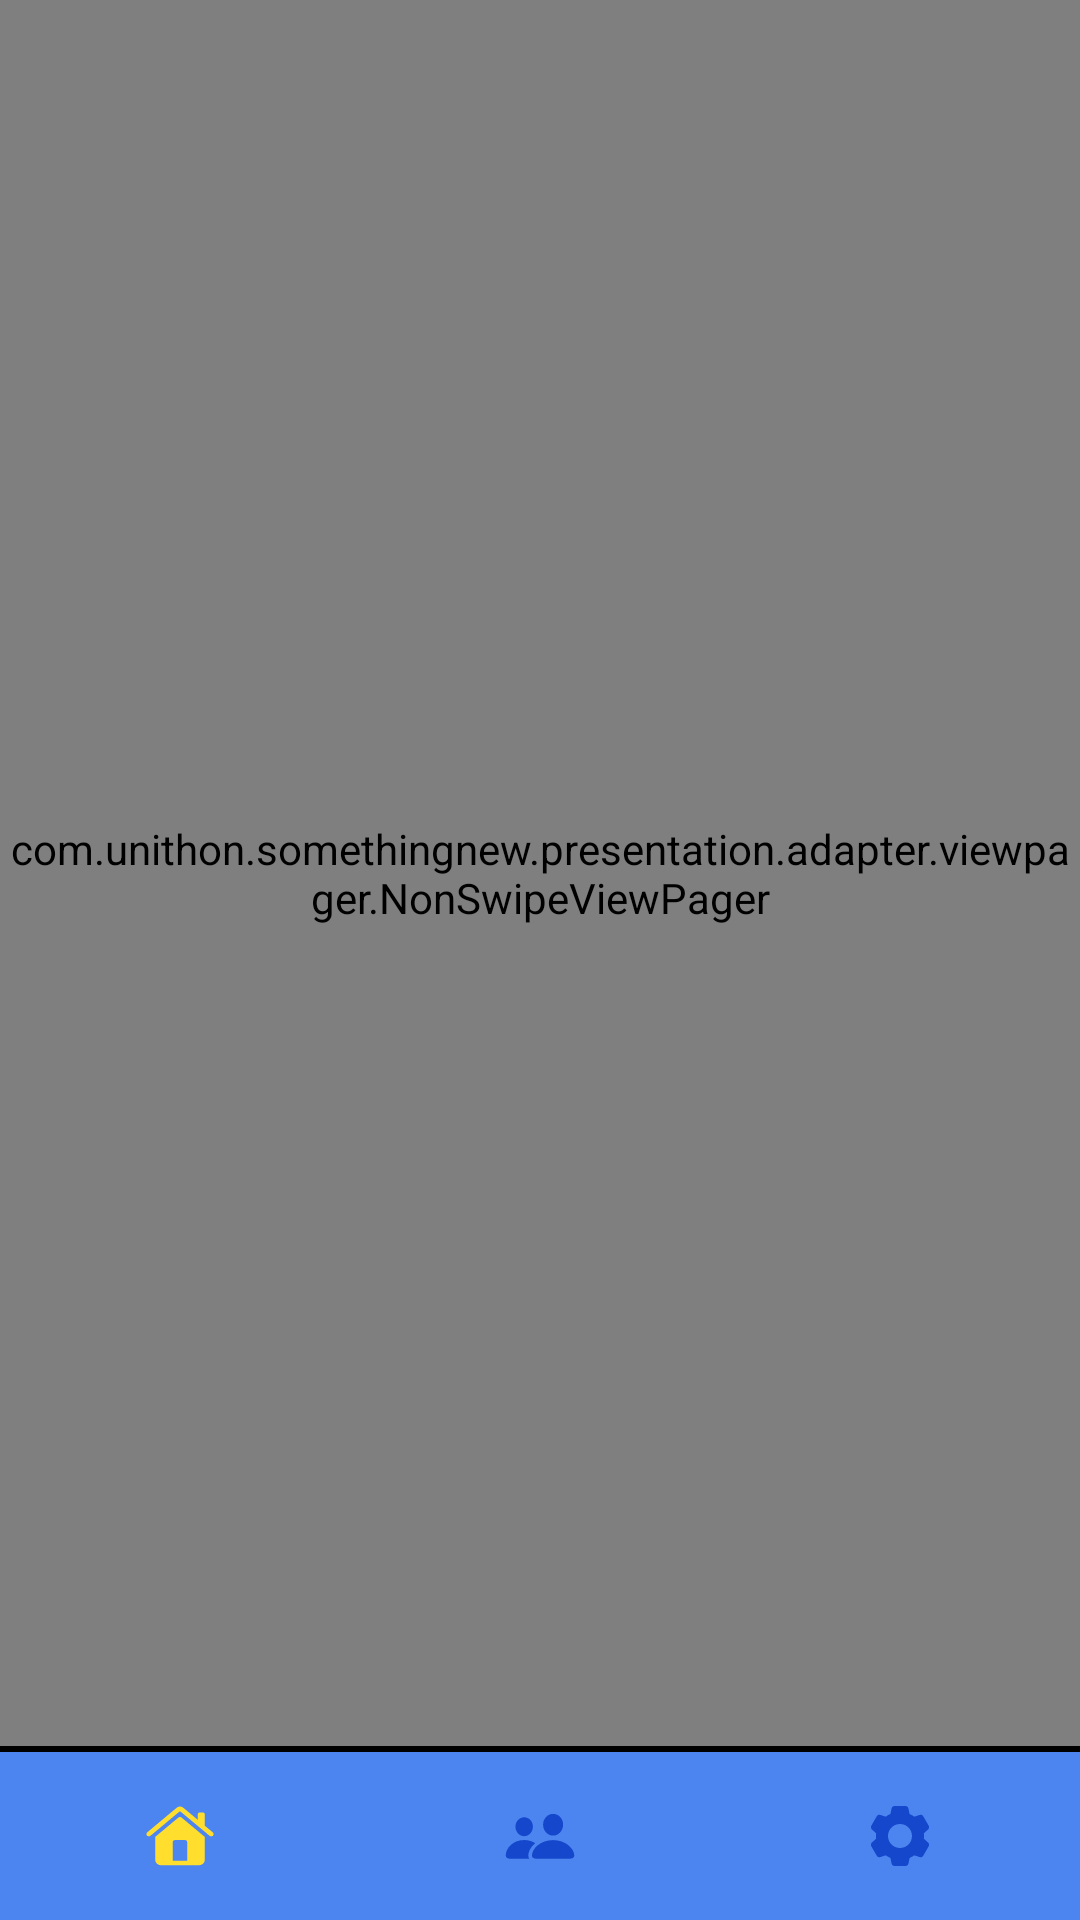

Android layout source for this screen:
<!-- AndroidManifest.xml: application theme Theme.UnithonProject -->
<!-- res/layout/activity_main.xml -->
<?xml version="1.0" encoding="utf-8"?>
<layout xmlns:android="http://schemas.android.com/apk/res/android"
    xmlns:app="http://schemas.android.com/apk/res-auto">

    <data>

    </data>

    <androidx.constraintlayout.widget.ConstraintLayout
        android:id="@+id/root_view"
        android:layout_width="match_parent"
        android:layout_height="match_parent"
        android:orientation="vertical"
        android:background="@color/white">

        <com.unithon.somethingnew.presentation.adapter.viewpager.NonSwipeViewPager
            android:id="@+id/view_pager"
            android:layout_width="match_parent"
            android:layout_height="0dp"
            app:layout_constraintTop_toTopOf="parent"
            app:layout_constraintBottom_toTopOf="@+id/divider"/>

        <View
            android:id="@+id/divider"
            android:layout_width="match_parent"
            android:layout_height="2dp"
            android:background="@color/black"
            app:layout_constraintBottom_toTopOf="@+id/tab_layout"/>

        <com.google.android.material.tabs.TabLayout
            android:id="@+id/tab_layout"
            android:layout_width="match_parent"
            android:layout_height="?actionBarSize"
            app:tabIndicatorHeight="0dp"
            android:background="#4C84F0"
            app:tabSelectedTextColor="#4C84F0"
            app:tabIconTint="@color/color_tab_selected"
            app:tabTextAppearance="@style/tabTextSizeBold"
            app:layout_constraintBottom_toBottomOf="parent">

            <com.google.android.material.tabs.TabItem
                android:id="@+id/home_tab"
                android:layout_width="0dp"
                android:icon="@drawable/ic_home"
                android:layout_height="match_parent"/>

            <com.google.android.material.tabs.TabItem
                android:id="@+id/friends_tab"
                android:layout_width="0dp"
                android:icon="@drawable/ic_friends"
                android:layout_height="match_parent"/>

            <com.google.android.material.tabs.TabItem
                android:id="@+id/setting_tab"
                android:layout_width="0dp"
                android:icon="@drawable/ic_settings"
                android:textSize="10sp"
                android:layout_height="match_parent"/>

        </com.google.android.material.tabs.TabLayout>

    </androidx.constraintlayout.widget.ConstraintLayout>
</layout>
<!-- resources referenced by this layout -->
<resources>
  <color name="black">#FF000000</color>
  <color name="white">#FFFFFFFF</color>
  <!-- drawable ic_friends (drawable) -->
  <vector xmlns:android="http://schemas.android.com/apk/res/android"
      android:width="28dp"
      android:height="18dp"
      android:viewportWidth="28"
      android:viewportHeight="18">
    <path
        android:pathData="M19.0977,8.8516C21.1875,8.8516 22.9941,6.9766 22.9941,4.5352C22.9941,2.123 21.1777,0.3359 19.0977,0.3359C17.0078,0.3359 15.1816,2.1621 15.1914,4.5547C15.1914,6.9766 16.998,8.8516 19.0977,8.8516ZM7.8477,9.0762C9.6738,9.0762 11.2461,7.4356 11.2461,5.3164C11.2461,3.2168 9.6641,1.6641 7.8477,1.6641C6.041,1.6641 4.4394,3.2559 4.4492,5.3359C4.4492,7.4356 6.0313,9.0762 7.8477,9.0762ZM2.4082,17.8945H9.8203C8.8047,16.4199 10.0449,13.4512 12.1543,11.8301C11.0605,11.1074 9.6641,10.5703 7.8477,10.5703C3.4434,10.5703 0.6895,13.8223 0.6895,16.5273C0.6895,17.4062 1.168,17.8945 2.4082,17.8945ZM12.9551,17.8945H25.2207C26.7637,17.8945 27.3105,17.4551 27.3105,16.5957C27.3105,14.0762 24.1562,10.5996 19.0879,10.5996C14.0293,10.5996 10.875,14.0762 10.875,16.5957C10.875,17.4551 11.4219,17.8945 12.9551,17.8945Z"
        android:fillColor="#AEAEB2"/>
  </vector>
  <!-- drawable ic_home (drawable) -->
  <vector xmlns:android="http://schemas.android.com/apk/res/android"
      android:width="25dp"
      android:height="22dp"
      android:viewportWidth="25"
      android:viewportHeight="22">
    <path
        android:pathData="M0.8398,10.5137C0.8398,10.9141 1.1523,11.2949 1.6797,11.2949C1.9531,11.2949 2.1777,11.1484 2.3828,10.9824L12.1582,2.7793C12.373,2.584 12.6367,2.584 12.8516,2.7793L22.627,10.9824C22.8223,11.1484 23.0469,11.2949 23.3203,11.2949C23.7793,11.2949 24.1504,11.0117 24.1504,10.543C24.1504,10.25 24.0527,10.0547 23.8477,9.8789L21.1133,7.5742V3.668C21.1133,3.2383 20.8398,2.9648 20.4102,2.9648H19.3652C18.9453,2.9648 18.6621,3.2383 18.6621,3.668V5.5137L13.6816,1.334C12.959,0.7188 12.0605,0.7188 11.3281,1.334L1.1523,9.8789C0.9375,10.0547 0.8398,10.2891 0.8398,10.5137ZM3.8867,19.2246C3.8867,20.582 4.707,21.3828 6.084,21.3828H18.9258C20.3027,21.3828 21.1133,20.582 21.1133,19.2246V11.4902L13.0859,4.7617C12.7148,4.4492 12.2754,4.459 11.9141,4.7617L3.8867,11.4902V19.2246ZM15.0098,19.8105H9.9707V13.3555C9.9707,12.9062 10.2734,12.6133 10.7227,12.6133H14.2676C14.7168,12.6133 15.0098,12.9062 15.0098,13.3555V19.8105Z"
        android:fillColor="#007AFF"/>
  </vector>
  <!-- drawable ic_settings: vector/xml drawable (drawable, 2087 chars, omitted) -->
  <style name="tabTextSizeBold" parent="TextAppearance.Design.Tab">
          <item name="android:textSize">10sp</item>
      </style>
  <style name="Theme.UnithonProject" parent="Theme.MaterialComponents.DayNight.NoActionBar">
          
          <item name="colorPrimary">#007AFF</item>
          <item name="colorPrimaryVariant">#007AFF</item>
          <item name="colorOnPrimary">@color/white</item>
          
          <item name="colorSecondary">#007AFF</item>
          <item name="colorSecondaryVariant">#007AFF</item>
          <item name="colorOnSecondary">@color/black</item>
          
          <item name="android:statusBarColor" tools:targetApi="l">@color/white</item>
          
          <item name="android:windowLightStatusBar" tools:targetApi="m">true</item>
      </style>
</resources>
